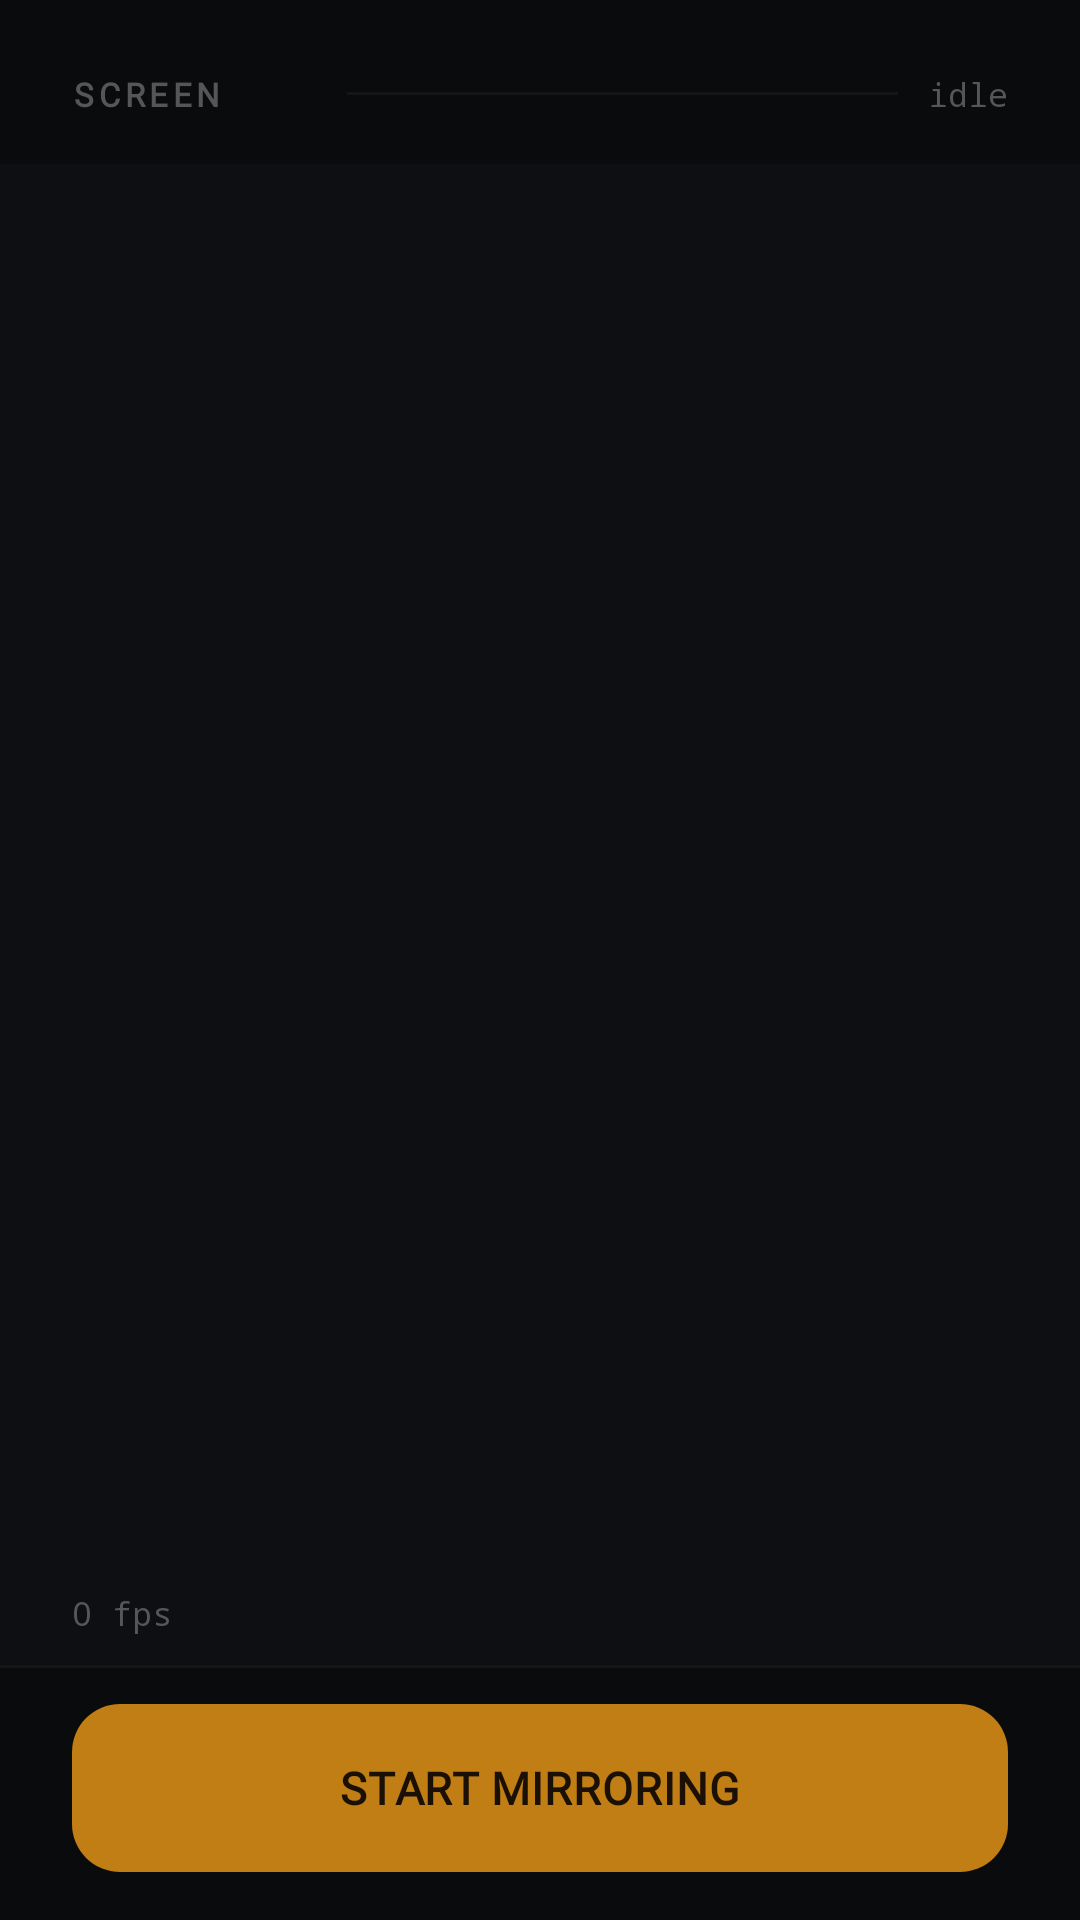

Android layout source for this screen:
<!-- AndroidManifest.xml: application theme Theme.Lynko -->
<!-- res/layout/view_screen_tab.xml -->
<?xml version="1.0" encoding="utf-8"?>
<LinearLayout xmlns:android="http://schemas.android.com/apk/res/android"
    android:layout_width="match_parent"
    android:layout_height="match_parent"
    android:orientation="vertical"
    android:background="#0A0B0D">

    
    <LinearLayout
        android:layout_width="match_parent"
        android:layout_height="wrap_content"
        android:orientation="horizontal"
        android:gravity="center_vertical"
        android:paddingStart="24dp"
        android:paddingEnd="24dp"
        android:paddingTop="24dp"
        android:paddingBottom="16dp">

        <TextView
            android:layout_width="0dp"
            android:layout_height="wrap_content"
            android:layout_weight="1"
            android:text="SCREEN"
            android:textColor="#555658"
            android:fontFamily="@font/lynko_ui"
            android:textSize="11sp"
            android:textStyle="bold"
            android:letterSpacing="0.14" />

        <View android:layout_width="0dp" android:layout_height="1dp" android:layout_weight="2" android:background="#15161A" />

        <TextView
            android:id="@+id/screenState"
            android:layout_width="wrap_content"
            android:layout_height="wrap_content"
            android:layout_marginStart="10dp"
            android:text="idle"
            android:textColor="#555658"
            android:fontFamily="monospace"
            android:textSize="11sp" />
    </LinearLayout>

    
    <FrameLayout
        android:layout_width="match_parent"
        android:layout_height="0dp"
        android:layout_weight="1"
        android:background="#0E0F12">

        <ImageView
            android:id="@+id/previewImg"
            android:layout_width="match_parent"
            android:layout_height="match_parent"
            android:scaleType="fitCenter"
            android:contentDescription="@string/nav_screen" />

        <TextView
            android:id="@+id/previewHint"
            android:layout_width="wrap_content"
            android:layout_height="wrap_content"
            android:layout_gravity="center"
            android:text=""
            android:textColor="#555658"
            android:fontFamily="@font/lynko_ui"
            android:textSize="13sp"
            android:gravity="center" />
    </FrameLayout>

    
    <LinearLayout
        android:layout_width="match_parent"
        android:layout_height="wrap_content"
        android:orientation="horizontal"
        android:gravity="center_vertical"
        android:paddingStart="24dp"
        android:paddingEnd="24dp"
        android:paddingTop="10dp"
        android:paddingBottom="10dp"
        android:background="#0E0F12">

        <TextView
            android:id="@+id/fpsText"
            android:layout_width="0dp"
            android:layout_height="wrap_content"
            android:layout_weight="1"
            android:text="0 fps"
            android:textColor="#555658"
            android:fontFamily="monospace"
            android:textSize="11sp" />

        <TextView
            android:id="@+id/resText"
            android:layout_width="wrap_content"
            android:layout_height="wrap_content"
            android:text=""
            android:textColor="#555658"
            android:fontFamily="monospace"
            android:textSize="11sp" />
    </LinearLayout>

    <View android:layout_width="match_parent" android:layout_height="1dp" android:background="#15161A" />

    
    <Button
        android:id="@+id/btnToggle"
        android:layout_width="match_parent"
        android:layout_height="56dp"
        android:layout_marginStart="24dp"
        android:layout_marginEnd="24dp"
        android:layout_marginTop="12dp"
        android:text="Start mirroring"
        android:textColor="#1A1006"
        android:fontFamily="@font/lynko_ui"
        android:textSize="15sp"
        android:textStyle="bold"
        android:letterSpacing="0.02"
        android:background="@drawable/btn_amber"
        android:stateListAnimator="@null" />

    <Space android:layout_width="match_parent" android:layout_height="16dp" />
</LinearLayout>
<!-- resources referenced by this layout -->
<resources>
  <!-- drawable btn_amber (drawable) -->
  <?xml version="1.0" encoding="utf-8"?>
  <selector xmlns:android="http://schemas.android.com/apk/res/android">
      <item android:state_pressed="true">
          <shape android:shape="rectangle">
              <corners android:radius="16dp" />
              <solid android:color="@color/amber_press" />
          </shape>
      </item>
      <item android:state_enabled="false">
          <shape android:shape="rectangle">
              <corners android:radius="16dp" />
              <solid android:color="@color/panel" />
              <stroke android:width="1dp" android:color="@color/panel_hi" />
          </shape>
      </item>
      <item>
          <shape android:shape="rectangle">
              <corners android:radius="16dp" />
              <solid android:color="@color/amber" />
          </shape>
      </item>
  </selector>
  <string name="nav_screen">Share</string>
  <style name="Theme.Lynko" parent="Theme.Material3.DayNight.NoActionBar">
          <item name="android:statusBarColor">#16181a</item>
          <item name="android:navigationBarColor">#16181a</item>
          <item name="android:windowBackground">#16181a</item>
      </style>
  <color name="amber_press">#A96D12</color>
  <color name="panel">#EFEDE7</color>
  <color name="panel_hi">#E4E1D9</color>
  <color name="amber">#C07E14</color>
</resources>
